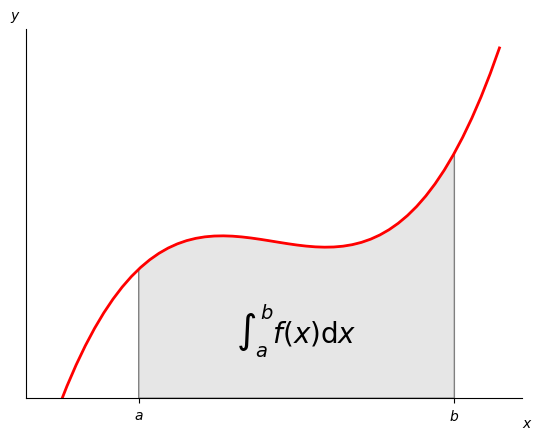

Generate this figure with matplotlib:
"""
Plot demonstrating the integral as the area under a curve.

Although this is a simple example, it demonstrates some important tweaks:

    * A simple line plot with custom color and line width.
    * A shaded region created using a Polygon patch.
    * A text label with mathtext rendering.
    * figtext calls to label the x- and y-axes.
    * Use of axis spines to hide the top and right spines.
    * Custom tick placement and labels.
"""
import numpy as np
import matplotlib.pyplot as plt
from matplotlib.patches import Polygon


def func(x):
    return (x - 3) * (x - 5) * (x - 7) + 85


a, b = 2, 9  # integral limits
x = np.linspace(0, 10)
y = func(x)

fig, ax = plt.subplots()
plt.plot(x, y, 'r', linewidth=2)
plt.ylim(ymin=0)

# Make the shaded region
ix = np.linspace(a, b)
iy = func(ix)
verts = [(a, 0)] + list(zip(ix, iy)) + [(b, 0)]
poly = Polygon(verts, facecolor='0.9', edgecolor='0.5')
ax.add_patch(poly)

plt.text(0.5 * (a + b), 30, r"$\int_a^b f(x)\mathrm{d}x$",
         horizontalalignment='center', fontsize=20)

plt.figtext(0.9, 0.05, '$x$')
plt.figtext(0.1, 0.9, '$y$')

ax.spines['right'].set_visible(False)
ax.spines['top'].set_visible(False)
ax.xaxis.set_ticks_position('bottom')

ax.set_xticks((a, b))
ax.set_xticklabels(('$a$', '$b$'))
ax.set_yticks([])

plt.show()
